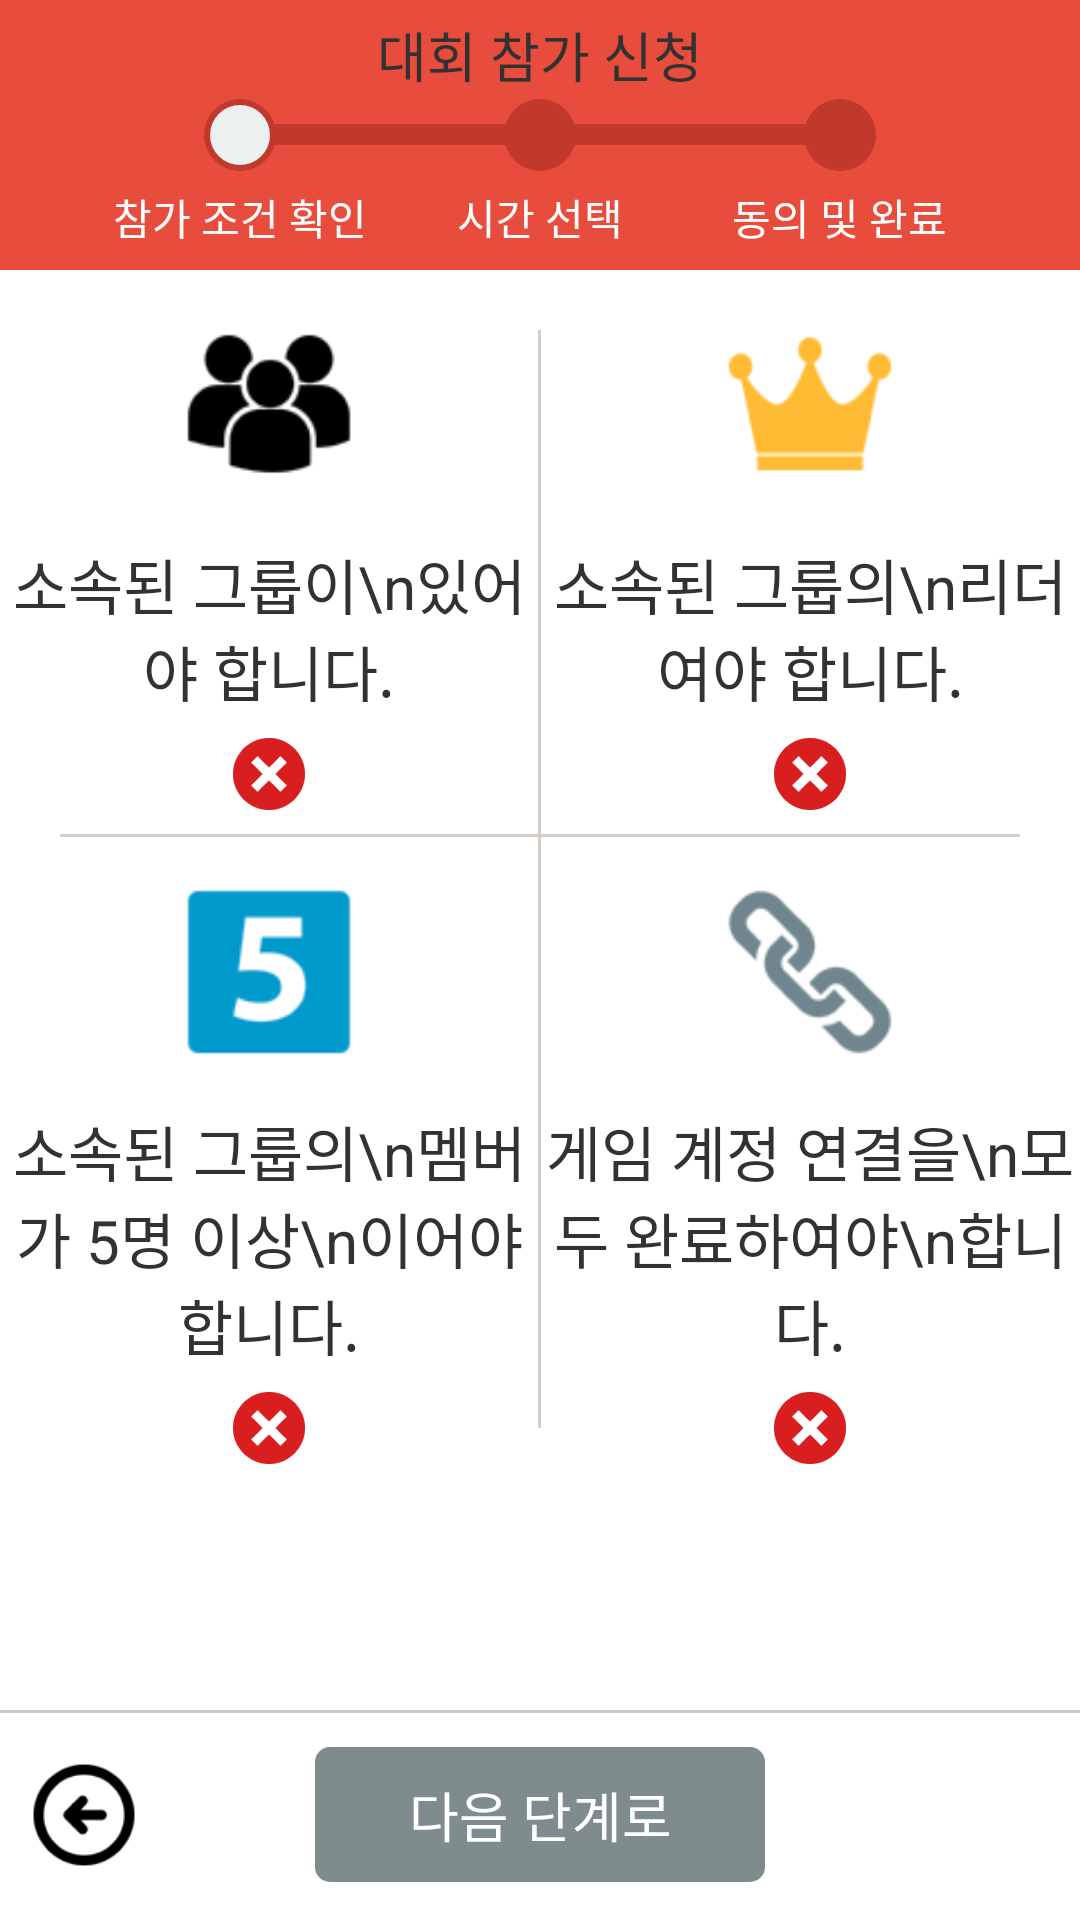

Write the Android layout XML for this screen, with the resource values it uses.
<!-- AndroidManifest.xml: application theme android:Theme.Holo.Light -->
<!-- res/layout/apply_league_step1.xml -->
<LinearLayout xmlns:android="http://schemas.android.com/apk/res/android"
              android:layout_width="fill_parent"
              android:layout_height="fill_parent"
              android:orientation="vertical">
    <RelativeLayout
            android:layout_width="fill_parent" android:layout_height="90dp"
            android:background="#e74c3c">

        <TextView android:layout_width="fill_parent" android:layout_height="7dp"
                  android:background="#c0392b"
                  android:layout_centerVertical="true"
                  android:layout_marginRight="90dp"
                  android:layout_marginLeft="90dp"/>

        <LinearLayout android:layout_width="90dp" android:layout_height="wrap_content"
                      android:orientation="vertical"
                      android:gravity="center_horizontal"
                      android:layout_marginTop="33dp"
                android:layout_marginLeft="35dp">
            <TextView
                    android:layout_width="24dp" android:layout_height="24dp"
                    android:background="@drawable/dot_red"
                    android:textColor="@android:color/white"/>
            <TextView android:layout_width="wrap_content" android:layout_height="wrap_content"
                      android:text="참가 조건 확인"
                      android:textColor="@android:color/white"
                      android:layout_marginTop="5dp"/>

        </LinearLayout>
        <LinearLayout android:layout_width="90dp" android:layout_height="wrap_content"
                      android:orientation="vertical"
                      android:gravity="center_horizontal"
                      android:layout_centerHorizontal="true"
                      android:layout_marginTop="33dp">
            <TextView
                    android:layout_width="24dp" android:layout_height="24dp"
                    android:background="@drawable/dot_red"
                    android:textColor="@android:color/white"/>
            <TextView android:layout_width="wrap_content" android:layout_height="wrap_content"
                      android:text="시간 선택"
                      android:textColor="@android:color/white"
                      android:layout_marginTop="5dp"/>
        </LinearLayout>
        <LinearLayout android:layout_width="90dp" android:layout_height="wrap_content"
                      android:orientation="vertical"
                      android:gravity="center_horizontal"
                      android:layout_alignParentRight="true"
                      android:layout_marginTop="33dp"
                android:layout_marginRight="35dp">
            <TextView
                    android:layout_width="24dp" android:layout_height="24dp"
                    android:background="@drawable/dot_red"
                    android:textColor="@android:color/white"/>
            <TextView android:layout_width="wrap_content" android:layout_height="wrap_content"
                      android:text="동의 및 완료"
                      android:textColor="@android:color/white"
                      android:layout_marginTop="5dp"/>
        </LinearLayout>

        <TextView android:layout_width="20dp" android:layout_height="20dp"
                  android:background="@drawable/dot_white"
                  android:layout_centerVertical="true"
                  android:layout_marginLeft="70dp"/>

        <TextView android:layout_width="wrap_content" android:layout_height="wrap_content"
                  android:text="대회 참가 신청"
                  android:textColor="@color/cloud"
                  android:layout_centerHorizontal="true"
                  android:layout_marginTop="5dp"
                  android:textSize="18sp"/>

    </RelativeLayout>

    <ScrollView android:layout_width="fill_parent" android:layout_height="wrap_content"
            android:layout_weight="1">

        <LinearLayout android:layout_width="fill_parent"
                      android:layout_height="wrap_content"
                      android:orientation="vertical">

            <LinearLayout android:layout_width="fill_parent" android:layout_height="0dp"
                    android:layout_weight="1">

                <LinearLayout
                        android:layout_width="0dp" android:layout_height="fill_parent"
                        android:orientation="vertical"
                        android:layout_weight="1"
                        android:gravity="center">

                    <ImageView android:layout_width="90dp" android:layout_height="90dp"
                            android:src="@drawable/ic_group"/>

                    <TextView android:layout_width="wrap_content" android:layout_height="wrap_content"
                              android:textSize="20sp"
                            android:text="소속된 그룹이\n있어야 합니다."
                            android:gravity="center"/>
                    <ImageView
                            android:id="@+id/apply_check_group"
                            android:layout_width="wrap_content" android:layout_height="wrap_content"
                            android:background="@drawable/ic_x_red"/>

                </LinearLayout>

                <TextView android:layout_width="1dp" android:layout_height="fill_parent"
                        android:background="@color/cream_dark"
                        android:layout_marginTop="20dp"/>

                <LinearLayout android:layout_width="0dp" android:layout_height="fill_parent"
                              android:orientation="vertical"
                              android:layout_weight="1"
                              android:gravity="center">

                    <ImageView android:layout_width="90dp" android:layout_height="90dp"
                               android:src="@drawable/ic_crown"/>

                    <TextView android:layout_width="wrap_content" android:layout_height="wrap_content"
                              android:textSize="20sp"
                              android:text="소속된 그룹의\n리더여야 합니다."
                            android:gravity="center"/>
                    <ImageView
                            android:id="@+id/apply_check_leader"
                            android:layout_width="wrap_content" android:layout_height="wrap_content"
                               android:background="@drawable/ic_x_red"/>
                </LinearLayout>

            </LinearLayout>

            <TextView android:layout_width="fill_parent" android:layout_height="1dp"
                    android:background="@color/cream_dark"
                    android:layout_marginRight="20dp"
                    android:layout_marginLeft="20dp"/>

            <LinearLayout android:layout_width="fill_parent" android:layout_height="0dp"
                    android:layout_weight="1">

                <LinearLayout
                        android:layout_width="0dp" android:layout_height="fill_parent"
                        android:orientation="vertical"
                        android:layout_weight="1"
                        android:gravity="center">

                    <ImageView android:layout_width="90dp" android:layout_height="90dp"
                               android:src="@drawable/ic_number5"/>

                    <TextView android:layout_width="wrap_content" android:layout_height="wrap_content"
                              android:textSize="20sp"
                              android:text="소속된 그룹의\n멤버가 5명 이상\n이어야 합니다."
                            android:gravity="center"/>
                    <ImageView
                            android:id="@+id/apply_check_groupmem"
                            android:layout_width="wrap_content" android:layout_height="wrap_content"
                               android:background="@drawable/ic_x_red"/>
                </LinearLayout>

                <TextView android:layout_width="1dp" android:layout_height="fill_parent"
                          android:background="@color/cream_dark"
                          android:layout_marginBottom="20dp"/>

                <LinearLayout android:layout_width="0dp" android:layout_height="fill_parent"
                              android:orientation="vertical"
                              android:layout_weight="1"
                              android:gravity="center">

                    <ImageView android:layout_width="90dp" android:layout_height="90dp"
                               android:src="@drawable/ic_link"/>

                    <TextView android:layout_width="wrap_content" android:layout_height="wrap_content"
                              android:textSize="20sp"
                              android:text="게임 계정 연결을\n모두 완료하여야\n합니다."
                            android:gravity="center"/>
                    <ImageView
                            android:id="@+id/apply_check_link"
                            android:layout_width="wrap_content" android:layout_height="wrap_content"
                               android:background="@drawable/ic_x_red"/>
                </LinearLayout>

            </LinearLayout>
        </LinearLayout>
    </ScrollView>
    <RelativeLayout android:layout_width="fill_parent" android:layout_height="70dp"
                    android:orientation="horizontal"
                    android:gravity="center_vertical"
            android:background="@drawable/padding_top_line">

        <Button android:id="@+id/step1_back"
                android:layout_width="56dp" android:layout_height="56dp"
                android:background="@drawable/btn_arrow_left"
                android:layout_alignParentLeft="true"
                android:layout_centerVertical="true"/>

        <Button android:id="@+id/apply_next_step"
                android:layout_width="150dp" android:layout_height="45dp"
                android:text="다음 단계로"
                android:layout_centerHorizontal="true"
                android:layout_centerVertical="true"
                android:paddingLeft="20dp"
                android:paddingRight="20dp"
                android:textColor="@android:color/white"
                android:background="@drawable/unselected_btn_grey"/>
    </RelativeLayout>

</LinearLayout>
<!-- resources referenced by this layout -->
<resources>
  <color name="cream_dark">#d7ccc8</color>
  <!-- drawable btn_arrow_left (drawable) -->
  <?xml version="1.0" encoding="utf-8"?>
  <selector xmlns:android="http://schemas.android.com/apk/res/android">
      <item>
          <bitmap android:src="@drawable/ic_arrow_left"/>
      </item>
      <item android:state_pressed="true">
          <bitmap android:src="@drawable/ic_arrow_left_red"/>
      </item>
  </selector>
  <!-- drawable dot_red (drawable) -->
  <?xml version="1.0" encoding="utf-8"?>
  <shape xmlns:android="http://schemas.android.com/apk/res/android"
      android:shape="oval">
      <solid android:color="#c0392b"/>
  </shape>
  <!-- drawable dot_white (drawable) -->
  <?xml version="1.0" encoding="utf-8"?>
  <shape xmlns:android="http://schemas.android.com/apk/res/android"
         android:shape="oval">
      <solid android:color="#ecf0f1"/>
  </shape>
  <!-- drawable ic_crown: png bitmap (drawable-hdpi, 1287 bytes) -->
  <!-- drawable ic_group: png bitmap (drawable-hdpi, 1234 bytes) -->
  <!-- drawable ic_link: png bitmap (drawable-hdpi, 1683 bytes) -->
  <!-- drawable ic_number5: png bitmap (drawable-hdpi, 931 bytes) -->
  <!-- drawable ic_x_red: png bitmap (drawable-hdpi, 908 bytes) -->
  <!-- drawable padding_top_line (drawable) -->
  <?xml version="1.0" encoding="utf-8"?>
  <layer-list xmlns:android="http://schemas.android.com/apk/res/android" >
      <item>
          <shape android:shape="rectangle">
              <solid android:color="#CABBBBBB"/>
          </shape>
      </item>
  
      <item
              android:left="0dp"
              android:right="0dp"
              android:top="1dp"
              android:bottom="0dp">
          <shape android:shape="rectangle">
              <solid android:color="@android:color/white"/>
          </shape>
      </item>
  </layer-list>
  <!-- drawable unselected_btn_grey (drawable) -->
  <?xml version="1.0" encoding="utf-8"?>
  <layer-list xmlns:android="http://schemas.android.com/apk/res/android">
      <item>
          <shape android:shape="rectangle">
              <solid android:color="#7f8c8d"/>
              <corners android:radius="5dp"/>
          </shape>
      </item>
      
              
              
              
              
          
              
              
          
      
  </layer-list>
  <!-- drawable ic_arrow_left: png bitmap (drawable-hdpi, 1360 bytes) -->
  <!-- drawable ic_arrow_left_red: png bitmap (drawable-hdpi, 1748 bytes) -->
</resources>
